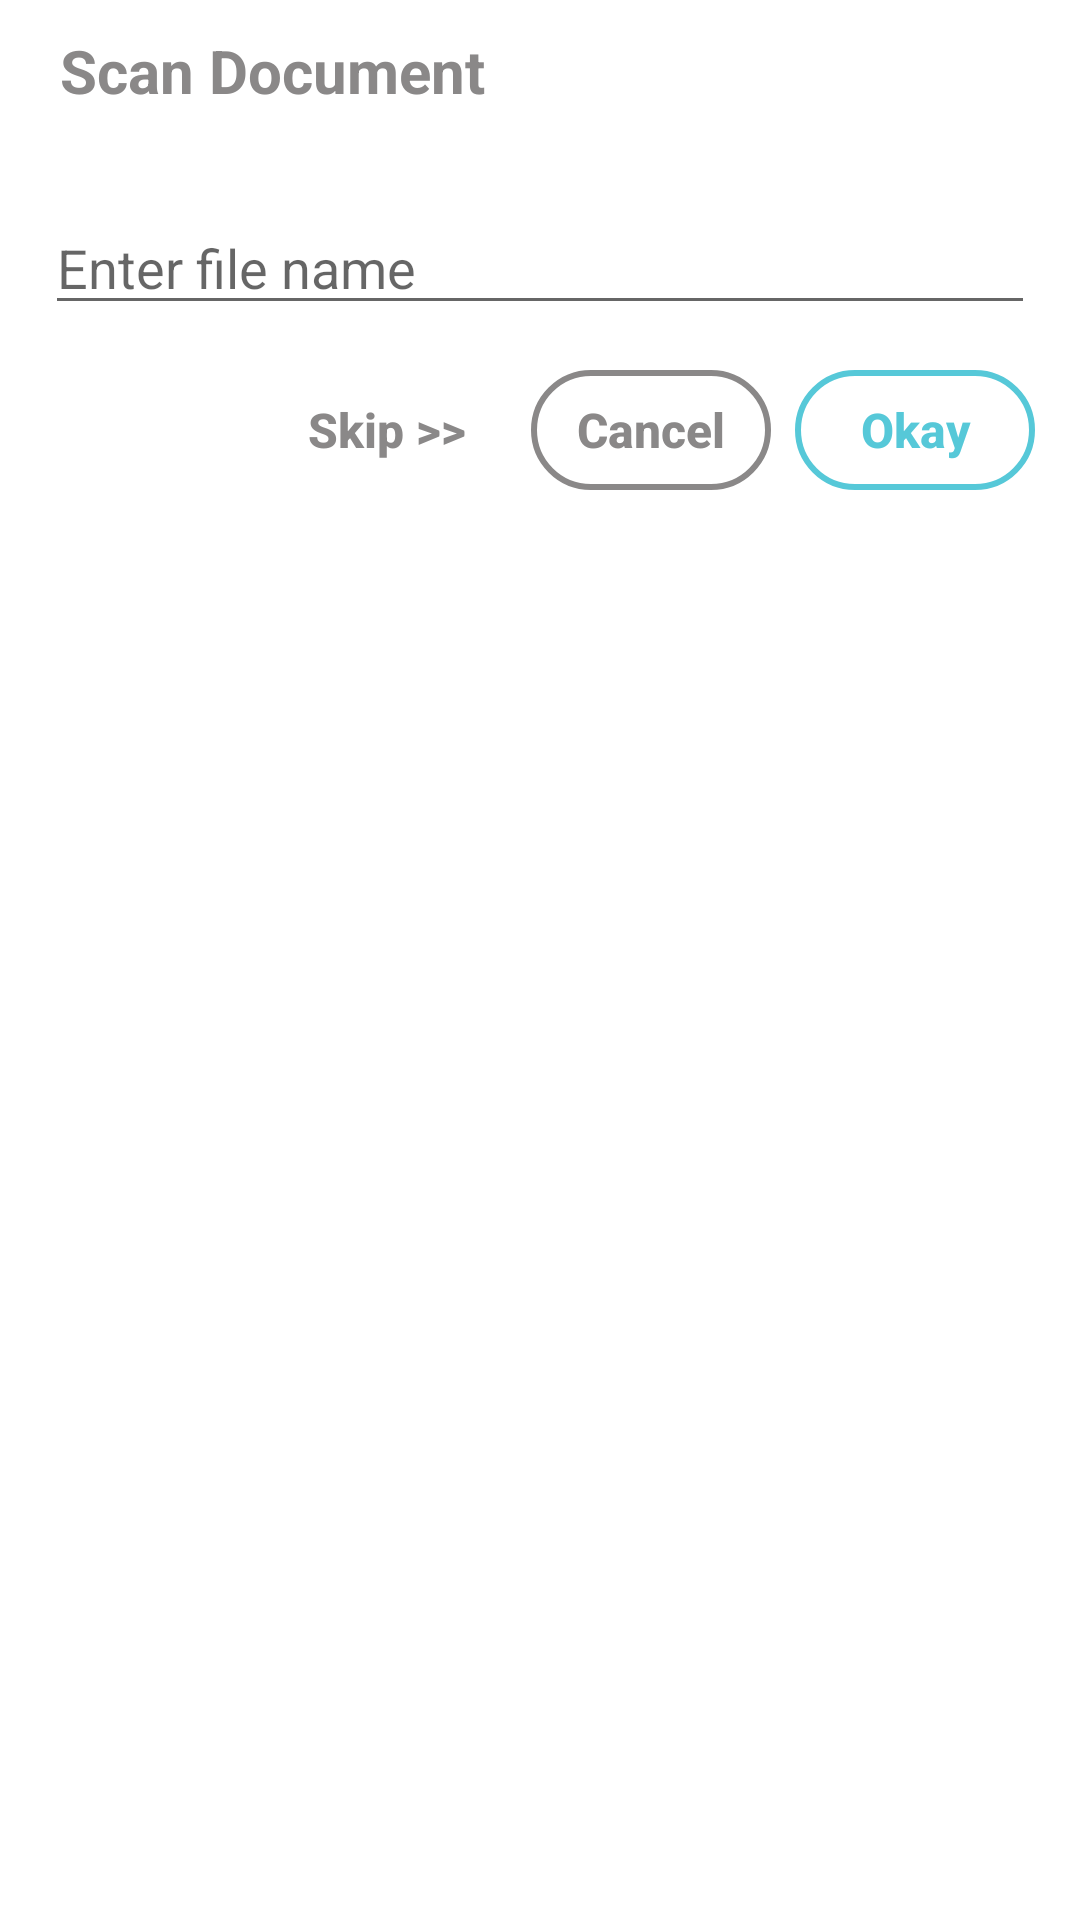

Reconstruct the res/layout file that produces this screen, plus the resources it refers to.
<!-- AndroidManifest.xml: application theme AppTheme.NoActionBar -->
<!-- res/layout/new_file_dialog.xml -->
<?xml version="1.0" encoding="utf-8"?>
<LinearLayout xmlns:android="http://schemas.android.com/apk/res/android" xmlns:app="http://schemas.android.com/apk/res-auto" xmlns:aapt="http://schemas.android.com/aapt" android:orientation="vertical" android:background="#ffffff" android:paddingTop="10dp" android:paddingBottom="10dp" android:layout_width="match_parent" android:layout_height="wrap_content" android:paddingStart="15dp" android:paddingEnd="15dp">
    <TextView android:textSize="20sp" android:textStyle="bold" android:textColor="@color/secondaryTextColor" android:layout_width="match_parent" android:layout_height="wrap_content" android:text="@string/scan_document" android:layout_marginStart="5dp" android:layout_marginEnd="5dp"/>
    <EditText android:layout_gravity="center" android:id="@+id/dialog_text_view" android:layout_width="match_parent" android:layout_height="wrap_content" android:layout_marginTop="30dp" android:hint="@string/enter_file_name"/>
    <LinearLayout android:layout_gravity="bottom|right|center_vertical|center_horizontal|center|end" android:layout_width="wrap_content" android:layout_height="wrap_content" android:layout_marginTop="15dp">
        <Button android:textSize="16sp" android:textStyle="bold" android:textColor="@color/secondaryTextColor" android:gravity="center" android:id="@+id/skip_btn" android:background="@color/whiteColor" android:layout_width="wrap_content" android:layout_height="wrap_content" android:minWidth="80dp" android:minHeight="40dp" android:text="@string/skip" android:textAllCaps="false" android:layout_marginEnd="8dp" android:stateListAnimator="@null"/>
        <Button android:textSize="16sp" android:textStyle="bold" android:textColor="@color/secondaryTextColor" android:id="@+id/dialog_cancel_btn" android:background="@drawable/round_btn_dialog_cancel" android:layout_width="wrap_content" android:layout_height="wrap_content" android:minWidth="80dp" android:minHeight="40dp" android:text="@string/cancel" android:textAllCaps="false" android:layout_marginEnd="8dp" android:stateListAnimator="@null"/>
        <Button android:textSize="16sp" android:textStyle="bold" android:textColor="@color/primaryLightColor" android:id="@+id/dialog_ok_btn" android:background="@drawable/round_btn_dialog_ok" android:layout_width="wrap_content" android:layout_height="wrap_content" android:minWidth="80dp" android:minHeight="40dp" android:text="@string/enter" android:textAllCaps="false" android:stateListAnimator="@null"/>
    </LinearLayout>
</LinearLayout>
<!-- resources referenced by this layout -->
<resources>
  <color name="primaryLightColor">#56c8d8</color>
  <color name="secondaryTextColor">#8a8888</color>
  <color name="whiteColor">#ffffff</color>
  <!-- drawable round_btn_dialog_cancel (drawable) -->
  <?xml version="1.0" encoding="utf-8"?>
  <shape xmlns:android="http://schemas.android.com/apk/res/android" xmlns:app="http://schemas.android.com/apk/res-auto" xmlns:aapt="http://schemas.android.com/aapt" android:shape="rectangle">
      <corners android:radius="30dp"/>
      <solid android:color="@color/whiteColor"/>
      <stroke android:width="2dp" android:color="@color/secondaryTextColor"/>
  </shape>
  <!-- drawable round_btn_dialog_ok (drawable) -->
  <?xml version="1.0" encoding="utf-8"?>
  <shape xmlns:android="http://schemas.android.com/apk/res/android" xmlns:app="http://schemas.android.com/apk/res-auto" xmlns:aapt="http://schemas.android.com/aapt" android:shape="rectangle">
      <corners android:radius="30dp"/>
      <solid android:color="@color/whiteColor"/>
      <stroke android:width="2dp" android:color="@color/primaryLightColor"/>
  </shape>
  <string name="cancel">Cancel</string>
  <string name="enter">Okay</string>
  <string name="enter_file_name">Enter file name</string>
  <string name="scan_document">Scan Document</string>
  <string name="skip">Skip &gt;&gt;</string>
  <style name="AppTheme.NoActionBar">
          <item name="windowActionBar">false</item>
          <item name="windowNoTitle">true</item>
      </style>
</resources>
